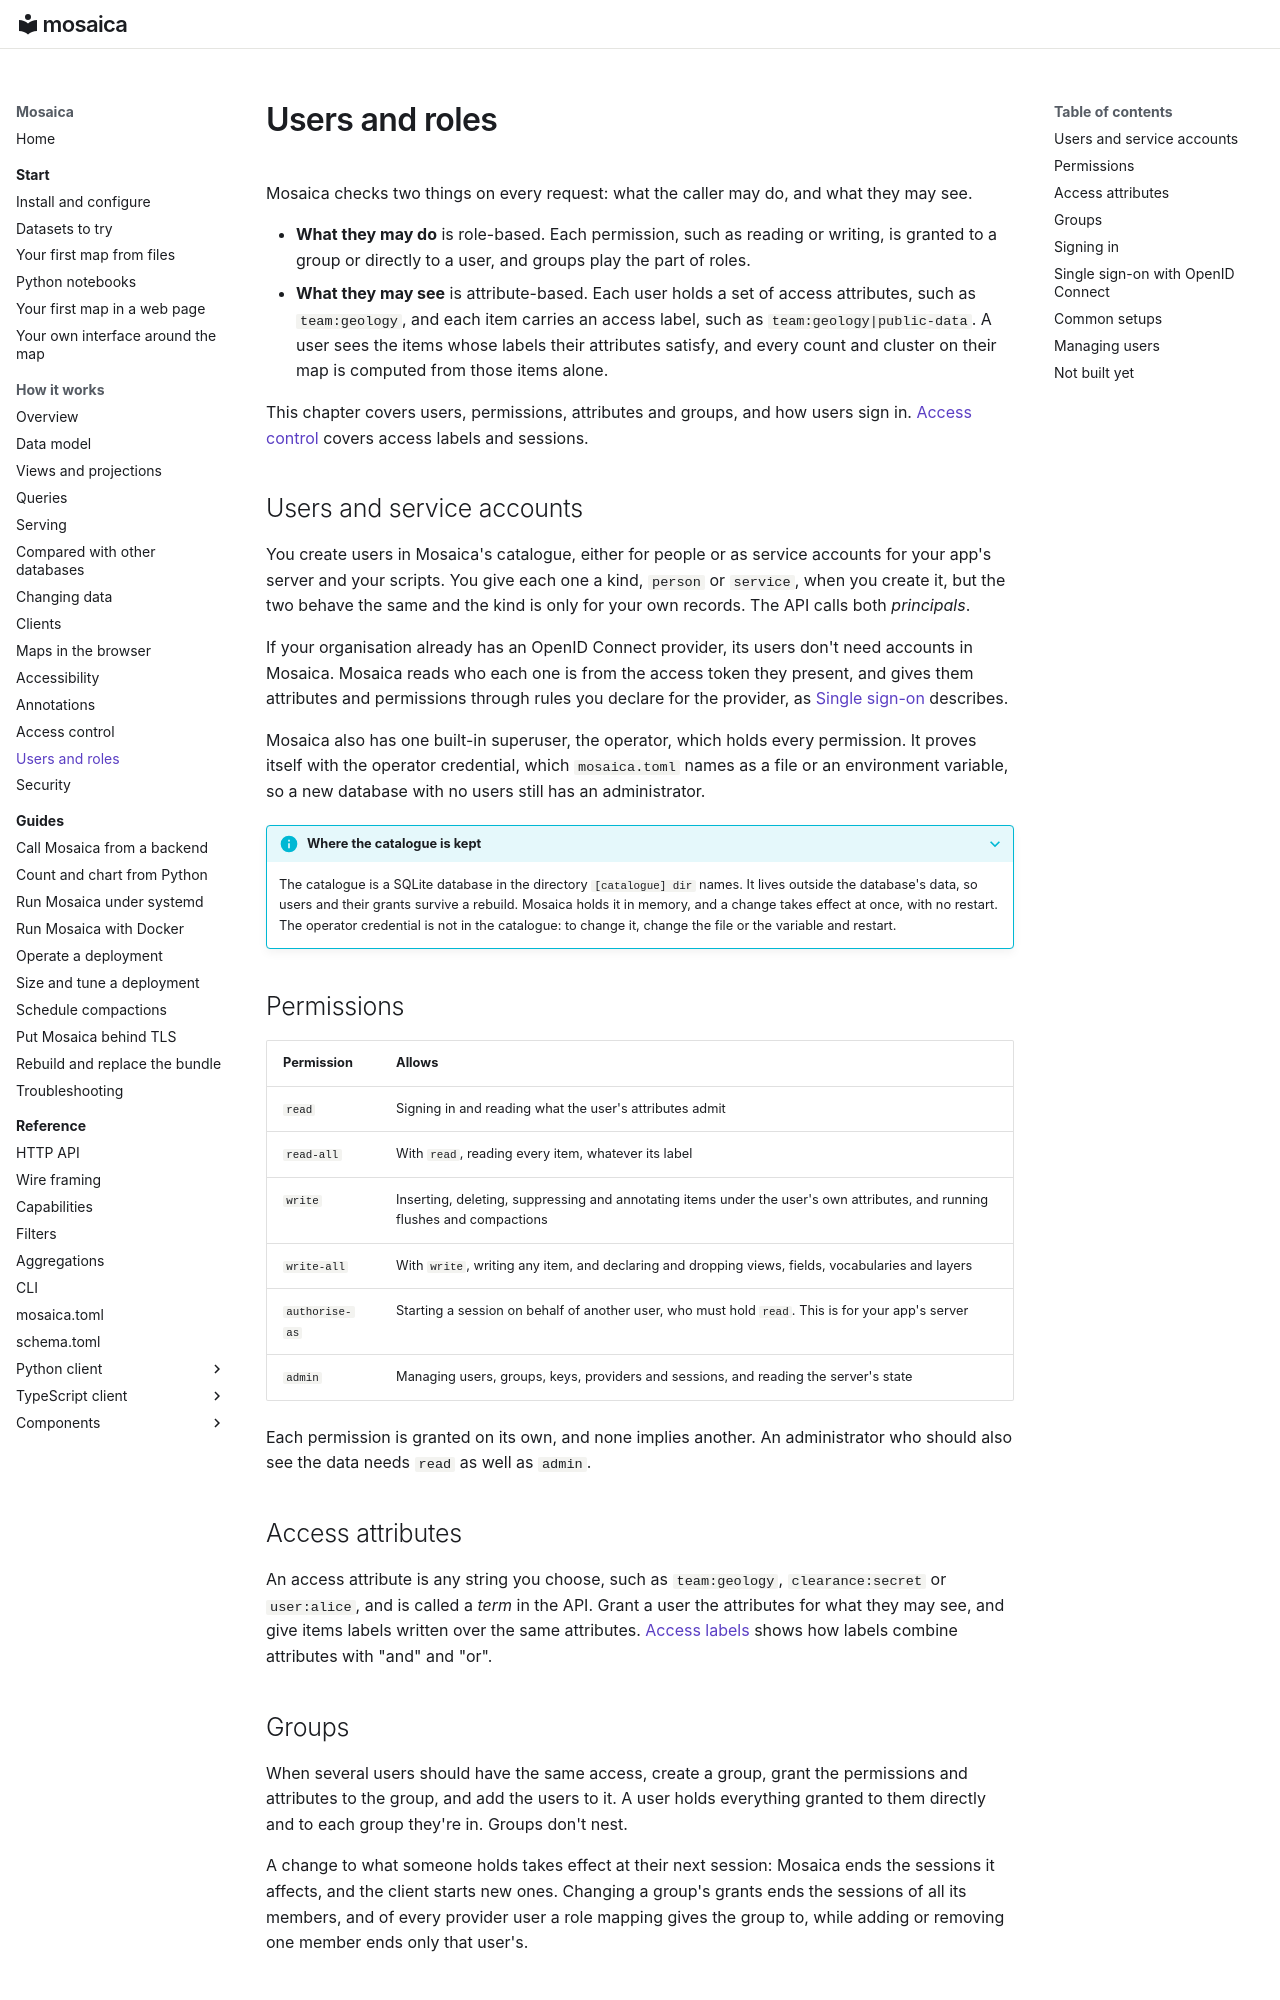

repository: mosaicadb/mosaica · page: system/users-and-roles/index.html · generator: mkdocs

# Users and roles

Mosaica checks two things on every request: what the caller may do, and what they may see.

- **What they may do** is role-based. Each permission, such as reading or writing, is granted to a group or directly to a user, and groups play the part of roles.
- **What they may see** is attribute-based. Each user holds a set of access attributes, such as `team:geology`, and each item carries an access label, such as `team:geology|public-data`. A user sees the items whose labels their attributes satisfy, and every count and cluster on their map is computed from those items alone.

This chapter covers users, permissions, attributes and groups, and how users sign in. [Access control](access-control.md) covers access labels and sessions.

## Users and service accounts

You create users in Mosaica's catalogue, either for people or as service accounts for your app's server and your scripts. You give each one a kind, `person` or `service`, when you create it, but the two behave the same and the kind is only for your own records. The API calls both *principals*.

If your organisation already has an OpenID Connect provider, its users don't need accounts in Mosaica. Mosaica reads who each one is from the access token they present, and gives them attributes and permissions through rules you declare for the provider, as [Single sign-on](#single-sign-on-with-openid-connect) describes.

Mosaica also has one built-in superuser, the operator, which holds every permission. It proves itself with the operator credential, which `mosaica.toml` names as a file or an environment variable, so a new database with no users still has an administrator.

??? info "Where the catalogue is kept"
    The catalogue is a SQLite database in the directory `[catalogue] dir` names. It lives outside the database's data, so users and their grants survive a rebuild. Mosaica holds it in memory, and a change takes effect at once, with no restart. The operator credential is not in the catalogue: to change it, change the file or the variable and restart.

## Permissions

| Permission | Allows |
|---|---|
| `read` | Signing in and reading what the user's attributes admit |
| `read-all` | With `read`, reading every item, whatever its label |
| `write` | Inserting, deleting, suppressing and annotating items under the user's own attributes, and running flushes and compactions |
| `write-all` | With `write`, writing any item, and declaring and dropping views, fields, vocabularies and layers |
| `authorise-as` | Starting a session on behalf of another user, who must hold `read`. This is for your app's server |
| `admin` | Managing users, groups, keys, providers and sessions, and reading the server's state |

Each permission is granted on its own, and none implies another. An administrator who should also see the data needs `read` as well as `admin`.

## Access attributes

An access attribute is any string you choose, such as `team:geology`, `clearance:secret` or `user:alice`, and is called a *term* in the API. Grant a user the attributes for what they may see, and give items labels written over the same attributes. [Access labels](access-control.md#access-labels) shows how labels combine attributes with "and" and "or".
